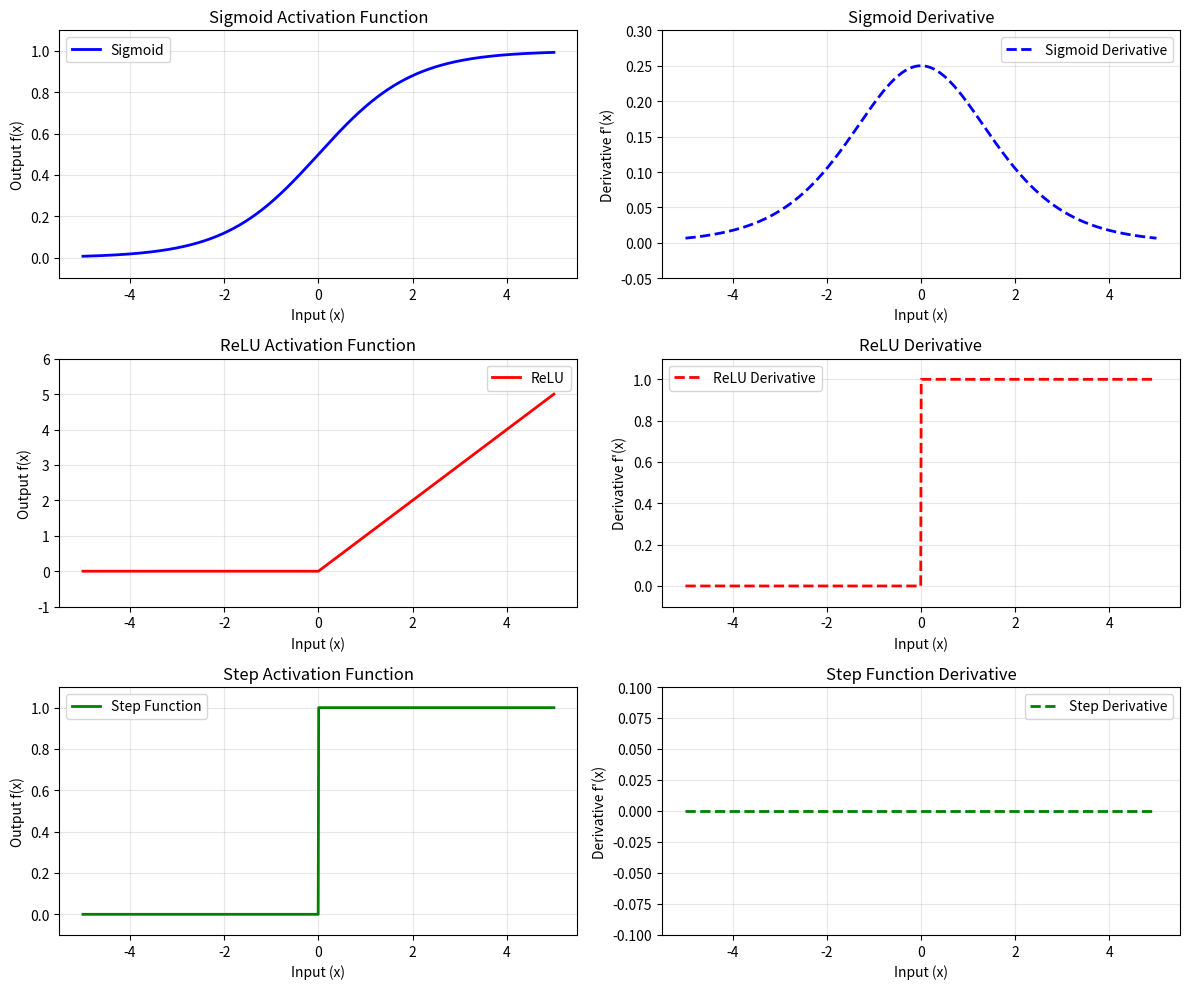

Write the Python code that produced this figure.
#!/usr/bin/env python

import numpy as np
import matplotlib.pyplot as plt

# ============================================================================
# ACTIVATION FUNCTIONS AND THEIR DERIVATIVES
# ============================================================================

def sigmoid(x):
    """
    Sigmoid activation function implementation
    
    The sigmoid function maps any real-valued number to a value between 0 and 1.
    It has an S-shaped curve and is differentiable everywhere.
    
    Mathematical formula: f(x) = 1 / (1 + e^(-x))
    
    Advantages:
    - Output is always positive and bounded between 0 and 1
    - Differentiable everywhere with smooth gradient
    - Can be interpreted as probability values
    
    Disadvantages:
    - Vanishing gradient problem for very large or small input values
    - Output is not zero-centered (always positive)
    - Computationally more expensive than ReLU
    
    Args:
        x (numpy.ndarray or float): Input value(s) to the sigmoid function.
                                   Can be a single number or array of numbers.
    
    Returns:
        numpy.ndarray or float: Output value(s) after applying sigmoid function.
                               Values will be in range (0, 1).
    
    Note:
        We clip the input values to prevent numerical overflow when computing
        the exponential function. Values beyond [-500, 500] would cause
        overflow/underflow issues.
    """
    # Clip input values to prevent numerical overflow in exp() function
    # This ensures numerical stability for very large positive or negative values
    x_clipped = np.clip(x, -500, 500)
    
    # Apply sigmoid formula: 1 / (1 + exp(-x))
    # The exponential function exp(-x) approaches 0 for large positive x
    # and approaches infinity for large negative x
    return 1 / (1 + np.exp(-x_clipped))

def sigmoid_derivative(x):
    """
    Derivative of the sigmoid activation function
    
    The derivative of sigmoid has a very useful mathematical property:
    if s = sigmoid(x), then ds/dx = s * (1 - s)
    
    This property makes backpropagation computation very efficient because
    we can compute the derivative using the sigmoid output directly,
    without needing to recompute the original input.
    
    Mathematical derivation:
    f(x) = 1 / (1 + e^(-x))
    f'(x) = e^(-x) / (1 + e^(-x))^2
    f'(x) = (1 / (1 + e^(-x))) * (e^(-x) / (1 + e^(-x)))
    f'(x) = f(x) * (1 - f(x))
    
    Args:
        x (numpy.ndarray or float): Input value(s) for which to compute derivative.
                                   These are the same values passed to sigmoid function.
    
    Returns:
        numpy.ndarray or float: Derivative values at the given input points.
                               Maximum value is 0.25 (at x=0), approaches 0 for large |x|.
    
    Note:
        The derivative has maximum value of 0.25 when x=0 (sigmoid output = 0.5).
        For large positive or negative x values, the derivative approaches 0,
        which can cause vanishing gradient problems in deep networks.
    """
    # First compute sigmoid of input
    sigmoid_output = sigmoid(x)
    
    # Apply derivative formula: sigmoid(x) * (1 - sigmoid(x))
    # This is more efficient than computing the derivative from scratch
    return sigmoid_output * (1 - sigmoid_output)

def relu(x):
    """
    ReLU (Rectified Linear Unit) activation function
    
    ReLU is one of the most popular activation functions in modern neural networks.
    It's computationally efficient and helps mitigate the vanishing gradient problem.
    
    Mathematical formula: f(x) = max(0, x)
    
    Advantages:
    - Computationally very efficient (simple max operation)
    - Does not suffer from vanishing gradient problem for positive inputs
    - Introduces sparsity (many neurons can be inactive with output = 0)
    - Empirically works well in practice for deep networks
    
    Disadvantages:
    - Not differentiable at x = 0 (though we can define it by convention)
    - "Dying ReLU" problem: neurons can become permanently inactive
    - Output is not bounded (can grow arbitrarily large)
    
    Args:
        x (numpy.ndarray or float): Input value(s) to the ReLU function.
                                   Can be any real number or array of numbers.
    
    Returns:
        numpy.ndarray or float: Output value(s) after applying ReLU.
                               All negative inputs become 0, positive inputs unchanged.
    
    Note:
        The numpy.maximum function performs element-wise comparison between
        0 and each element in x, returning the larger value.
    """
    # Apply ReLU formula: max(0, x) for each element
    # numpy.maximum performs element-wise maximum operation
    # All negative values become 0, positive values remain unchanged
    return np.maximum(0, x)

def relu_derivative(x):
    """
    Derivative of the ReLU activation function
    
    The derivative of ReLU is a step function:
    - 1 for x > 0 (positive inputs)
    - 0 for x < 0 (negative inputs)
    - Undefined at x = 0 (but we conventionally use 0)
    
    This simple derivative is one reason why ReLU is computationally efficient
    and helps with the vanishing gradient problem.
    
    Mathematical definition:
    f'(x) = 1 if x > 0
    f'(x) = 0 if x <= 0
    
    Args:
        x (numpy.ndarray or float): Input value(s) for which to compute derivative.
                                   These are the same values passed to ReLU function.
    
    Returns:
        numpy.ndarray or float: Derivative values (0 or 1) at the given input points.
                               Returns 1.0 for positive inputs, 0.0 for non-positive inputs.
    
    Note:
        We use the convention that the derivative at x=0 is 0, though
        mathematically the derivative is undefined at this point.
        The .astype(float) ensures the output is floating-point numbers.
    """
    # Create boolean mask: True where x > 0, False elsewhere
    # Convert boolean to float: True becomes 1.0, False becomes 0.0
    return (x > 0).astype(float)

def step_function(x):
    """
    Step (Heaviside) activation function
    
    This is the simplest activation function, used in the original perceptron.
    It produces binary outputs, making it suitable for binary classification
    but unsuitable for gradient-based learning algorithms.
    
    Mathematical formula:
    f(x) = 1 if x >= 0
    f(x) = 0 if x < 0
    
    Advantages:
    - Very simple to compute and understand
    - Produces clear binary outputs
    - Historically important (original perceptron)
    
    Disadvantages:
    - Not differentiable (derivative is 0 everywhere except at x=0)
    - Cannot be used with gradient-based learning (backpropagation)
    - Discontinuous function creates optimization difficulties
    
    Args:
        x (numpy.ndarray or float): Input value(s) to the step function.
                                   Can be any real number or array of numbers.
    
    Returns:
        numpy.ndarray or float: Binary output value(s) (0.0 or 1.0).
                               Returns 1.0 for non-negative inputs, 0.0 for negative inputs.
    
    Note:
        We use the convention that step(0) = 1, though sometimes it's defined as 0.
        The .astype(float) ensures the output is floating-point numbers.
    """
    # Create boolean mask: True where x >= 0, False elsewhere
    # Convert boolean to float: True becomes 1.0, False becomes 0.0
    return (x >= 0).astype(float)

def step_derivative(x):
    """
    Derivative of the step activation function
    
    Mathematically, the derivative of the step function is:
    - 0 everywhere except at x = 0
    - Undefined (infinite) at x = 0
    
    For practical purposes in neural networks, we return 0 everywhere.
    This is why the step function cannot be used with backpropagation:
    the gradient is always 0, so no learning can occur.
    
    Args:
        x (numpy.ndarray or float): Input value(s) for which to compute derivative.
    
    Returns:
        numpy.ndarray or float: Always returns 0 (same shape as input).
                               This represents the fact that the step function
                               has zero gradient almost everywhere.
    
    Note:
        In the original perceptron learning rule, the derivative is not used.
        Instead, the perceptron uses a different update rule based on
        classification errors rather than gradients.
    """
    # Return array of zeros with same shape as input
    # This represents the zero gradient of the step function
    return np.zeros_like(x)

# ============================================================================
# VISUALIZATION FUNCTION FOR ACTIVATION FUNCTIONS
# ============================================================================

def visualize_activation_functions():
    """
    Create comprehensive visualization of activation functions and their derivatives
    
    This function generates a 3x2 subplot showing:
    - Top row: Sigmoid function and its derivative
    - Middle row: ReLU function and its derivative  
    - Bottom row: Step function and its derivative
    
    The visualization helps understand:
    1. The shape and range of each activation function
    2. How the derivatives behave (important for backpropagation)
    3. The differences between continuous and discontinuous functions
    4. The vanishing gradient problem in sigmoid vs. ReLU
    
    The plot is saved as 'activation_functions.png' for documentation purposes.
    
    Returns:
        None: Function creates and displays plot, saves to file.
    
    Note:
        The x-axis range [-5, 5] is chosen to show the characteristic behavior
        of each function. Sigmoid saturates at the extremes, ReLU is linear
        for positive values, and step function shows the discontinuity.
    """
    # Create input values for plotting
    # Range [-5, 5] with 1000 points gives smooth curves
    x_values = np.linspace(-5, 5, 1000)
    
    # Create figure with 3 rows and 2 columns of subplots
    # figsize=(12, 10) provides good aspect ratio for detailed viewing
    fig, axes = plt.subplots(3, 2, figsize=(12, 10))
    
    # ========================================================================
    # SIGMOID FUNCTION AND DERIVATIVE
    # ========================================================================
    
    # Plot sigmoid function (top-left subplot)
    axes[0, 0].plot(x_values, sigmoid(x_values), 'b-', linewidth=2, label='Sigmoid')
    axes[0, 0].set_title('Sigmoid Activation Function')
    axes[0, 0].set_xlabel('Input (x)')
    axes[0, 0].set_ylabel('Output f(x)')
    axes[0, 0].grid(True, alpha=0.3)  # Light grid for better readability
    axes[0, 0].legend()
    axes[0, 0].set_ylim(-0.1, 1.1)  # Set y-limits to show full sigmoid range
    
    # Plot sigmoid derivative (top-right subplot)
    axes[0, 1].plot(x_values, sigmoid_derivative(x_values), 'b--', linewidth=2, 
                    label='Sigmoid Derivative')
    axes[0, 1].set_title('Sigmoid Derivative')
    axes[0, 1].set_xlabel('Input (x)')
    axes[0, 1].set_ylabel("Derivative f'(x)")
    axes[0, 1].grid(True, alpha=0.3)
    axes[0, 1].legend()
    axes[0, 1].set_ylim(-0.05, 0.3)  # Show derivative range [0, 0.25]
    
    # ========================================================================
    # RELU FUNCTION AND DERIVATIVE
    # ========================================================================
    
    # Plot ReLU function (middle-left subplot)
    axes[1, 0].plot(x_values, relu(x_values), 'r-', linewidth=2, label='ReLU')
    axes[1, 0].set_title('ReLU Activation Function')
    axes[1, 0].set_xlabel('Input (x)')
    axes[1, 0].set_ylabel('Output f(x)')
    axes[1, 0].grid(True, alpha=0.3)
    axes[1, 0].legend()
    axes[1, 0].set_ylim(-1, 6)  # Show ReLU behavior for negative and positive inputs
    
    # Plot ReLU derivative (middle-right subplot)
    axes[1, 1].plot(x_values, relu_derivative(x_values), 'r--', linewidth=2, 
                    label='ReLU Derivative')
    axes[1, 1].set_title('ReLU Derivative')
    axes[1, 1].set_xlabel('Input (x)')
    axes[1, 1].set_ylabel("Derivative f'(x)")
    axes[1, 1].grid(True, alpha=0.3)
    axes[1, 1].legend()
    axes[1, 1].set_ylim(-0.1, 1.1)  # Show step-like derivative behavior
    
    # ========================================================================
    # STEP FUNCTION AND DERIVATIVE
    # ========================================================================
    
    # Plot step function (bottom-left subplot)
    axes[2, 0].plot(x_values, step_function(x_values), 'g-', linewidth=2, label='Step Function')
    axes[2, 0].set_title('Step Activation Function')
    axes[2, 0].set_xlabel('Input (x)')
    axes[2, 0].set_ylabel('Output f(x)')
    axes[2, 0].grid(True, alpha=0.3)
    axes[2, 0].legend()
    axes[2, 0].set_ylim(-0.1, 1.1)  # Show binary output range
    
    # Plot step derivative (bottom-right subplot)
    axes[2, 1].plot(x_values, step_derivative(x_values), 'g--', linewidth=2, 
                    label='Step Derivative')
    axes[2, 1].set_title('Step Function Derivative')
    axes[2, 1].set_xlabel('Input (x)')
    axes[2, 1].set_ylabel("Derivative f'(x)")
    axes[2, 1].grid(True, alpha=0.3)
    axes[2, 1].legend()
    axes[2, 1].set_ylim(-0.1, 0.1)  # Show that derivative is always 0
    
    # ========================================================================
    # FINALIZE PLOT
    # ========================================================================
    
    # Adjust spacing between subplots for better readability
    plt.tight_layout()
    
    # Save plot to file with high resolution for documentation
    plt.savefig('activation_functions.png', dpi=300, bbox_inches='tight')
    
    # Display the plot
    plt.show()

# ============================================================================
# MAIN EXECUTION AND TESTING
# ============================================================================

if __name__ == "__main__":
    """
    Main execution block for testing activation functions
    
    This section runs when the script is executed directly (not imported).
    It performs comprehensive testing of all activation functions with
    sample input values and generates visualization.
    """
    
    print("=" * 60)
    print("ACTIVATION FUNCTIONS TESTING AND DEMONSTRATION")
    print("=" * 60)
    
    # Define test input values to demonstrate function behavior
    # These values are chosen to show different regions of each function:
    # -2: large negative (sigmoid ≈ 0, ReLU = 0, step = 0)
    # -1: moderate negative
    # 0: boundary point (important for step function and ReLU)
    # 1: moderate positive
    # 2: large positive (sigmoid ≈ 1, ReLU = 2, step = 1)
    test_input_values = np.array([-2, -1, 0, 1, 2])
    
    print(f"Test input values: {test_input_values}")
    print("-" * 60)
    
    # ========================================================================
    # TEST SIGMOID FUNCTION
    # ========================================================================
    
    print("SIGMOID FUNCTION RESULTS:")
    sigmoid_outputs = sigmoid(test_input_values)
    sigmoid_derivatives = sigmoid_derivative(test_input_values)
    
    print(f"Sigmoid outputs:     {sigmoid_outputs}")
    print(f"Sigmoid derivatives: {sigmoid_derivatives}")
    print()
    
    # Verify sigmoid properties
    print("Sigmoid properties verification:")
    print(f"- All outputs in (0,1): {np.all((sigmoid_outputs > 0) & (sigmoid_outputs < 1))}")
    print(f"- Maximum derivative: {np.max(sigmoid_derivatives):.4f} (should be ≤ 0.25)")
    print()
    
    # ========================================================================
    # TEST RELU FUNCTION
    # ========================================================================
    
    print("RELU FUNCTION RESULTS:")
    relu_outputs = relu(test_input_values)
    relu_derivatives = relu_derivative(test_input_values)
    
    print(f"ReLU outputs:        {relu_outputs}")
    print(f"ReLU derivatives:    {relu_derivatives}")
    print()
    
    # Verify ReLU properties
    print("ReLU properties verification:")
    print(f"- No negative outputs: {np.all(relu_outputs >= 0)}")
    print(f"- Derivatives are 0 or 1: {np.all(np.isin(relu_derivatives, [0, 1]))}")
    print()
    
    # ========================================================================
    # TEST STEP FUNCTION
    # ========================================================================
    
    print("STEP FUNCTION RESULTS:")
    step_outputs = step_function(test_input_values)
    step_derivatives = step_derivative(test_input_values)
    
    print(f"Step outputs:        {step_outputs}")
    print(f"Step derivatives:    {step_derivatives}")
    print()
    
    # Verify step function properties
    print("Step function properties verification:")
    print(f"- Only binary outputs: {np.all(np.isin(step_outputs, [0, 1]))}")
    print(f"- All derivatives zero: {np.all(step_derivatives == 0)}")
    print()
    
    # ========================================================================
    # GENERATE VISUALIZATION
    # ========================================================================
    
    print("Generating comprehensive visualization...")
    visualize_activation_functions()
    
    print("=" * 60)
    print("SUMMARY:")
    print("- Sigmoid: Smooth, bounded, but suffers from vanishing gradients")
    print("- ReLU: Simple, efficient, helps with vanishing gradients")
    print("- Step: Binary output, not suitable for gradient-based learning")
    print("- Visualization saved as 'activation_functions.png'")
    print("=" * 60)

